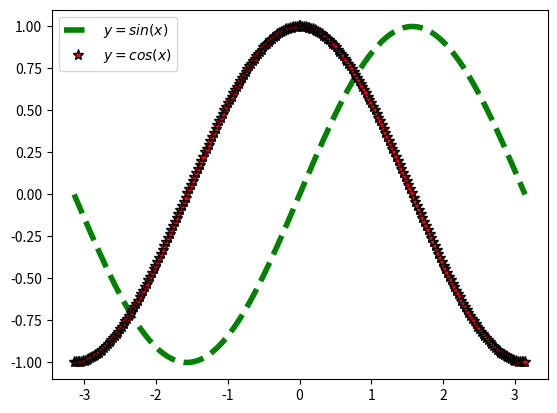

Generate this figure with matplotlib:
import math
import matplotlib.pyplot as plt
import numpy as np

# 生成正弦曲线数据

nbSamples = 256
x = np.linspace(-math.pi, math.pi, 256)
y1 = np.sin(x)
y2 = np.cos(x)

# for n in range(nbSamples):
#     ratio = (n + 0.5)/nbSamples
#     x.append(xRange[0] + (xRange[1] - xRange[0]) * ratio)
#     y.append(math.sin(x[-1]))

plt.plot(x, y1, color='g', linewidth=4, linestyle='--', label=r'$y=sin(x)$')
plt.plot(x, y2, '*', markersize=8, markerfacecolor='r', markeredgecolor='k', label=r'$y=cos(x)$')

plt.legend(loc='best')
plt.show()